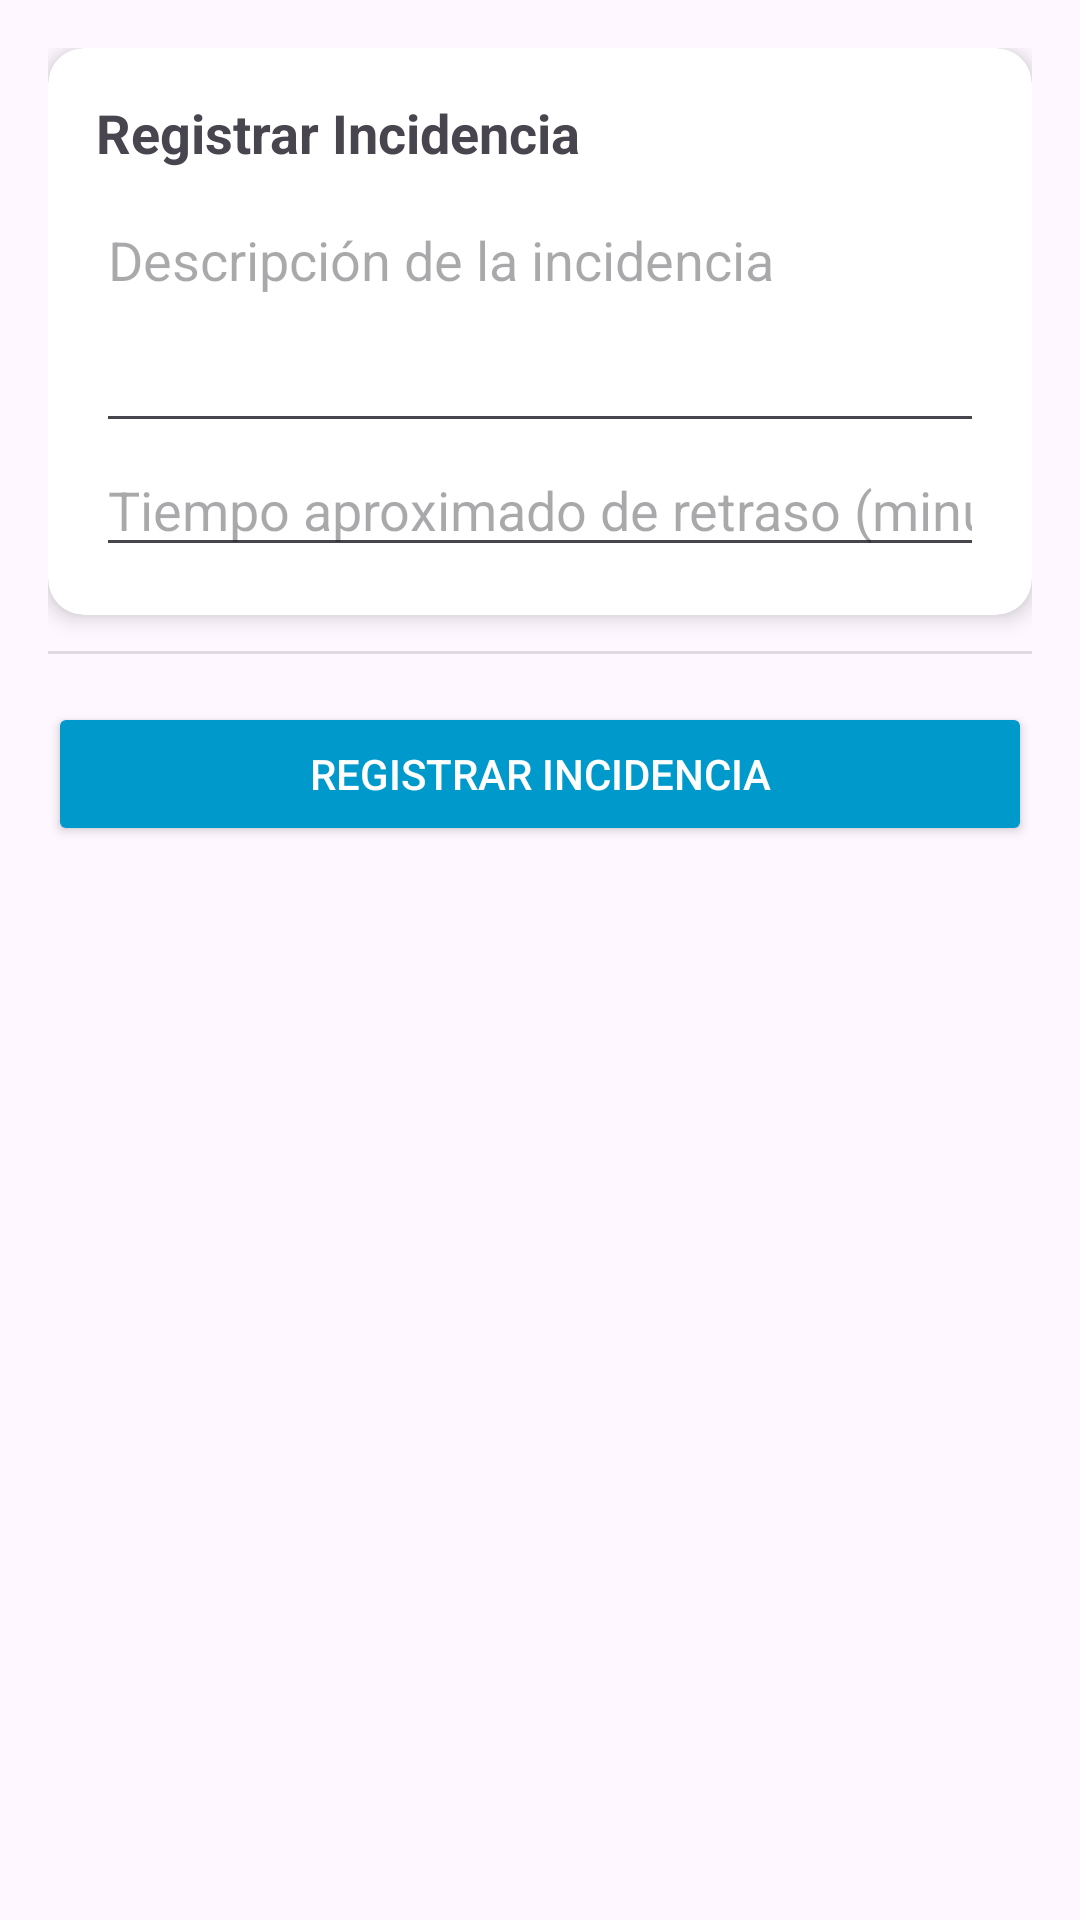

The Android layout XML behind this screen, and the referenced resources:
<!-- AndroidManifest.xml: application theme Theme.ProyectoDConvergentes -->
<!-- res/layout/activity_register_incident.xml -->
<?xml version="1.0" encoding="utf-8"?>
<ScrollView xmlns:android="http://schemas.android.com/apk/res/android"
    xmlns:app="http://schemas.android.com/apk/res-auto"
    android:layout_width="match_parent"
    android:layout_height="match_parent"
    android:padding="16dp">

    <LinearLayout
        android:layout_width="match_parent"
        android:layout_height="wrap_content"
        android:orientation="vertical"
        android:divider="?android:attr/dividerHorizontal"
        android:showDividers="middle">


        <androidx.cardview.widget.CardView
            android:layout_width="match_parent"
            android:layout_height="wrap_content"
            android:layout_marginBottom="12dp"
            app:cardCornerRadius="12dp"
            app:cardElevation="4dp">

            <LinearLayout
                android:layout_width="match_parent"
                android:layout_height="wrap_content"
                android:orientation="vertical"
                android:padding="16dp">

                <TextView
                    android:layout_width="wrap_content"
                    android:layout_height="wrap_content"
                    android:text="Registrar Incidencia"
                    android:textStyle="bold"
                    android:textSize="18sp"
                    android:paddingBottom="8dp"/>

                <EditText
                    android:id="@+id/etDescriptionIncident"
                    android:layout_width="match_parent"
                    android:layout_height="wrap_content"
                    android:hint="Descripción de la incidencia"
                    android:inputType="textMultiLine"
                    android:minLines="3"
                    android:gravity="top"/>

                <EditText
                    android:id="@+id/etDelayTime"
                    android:layout_width="match_parent"
                    android:layout_height="wrap_content"
                    android:hint="Tiempo aproximado de retraso (minutos)"
                    android:inputType="number"/>
            </LinearLayout>
        </androidx.cardview.widget.CardView>


        <Button
            android:id="@+id/btnRegisterIncident"
            android:layout_width="match_parent"
            android:layout_height="wrap_content"
            android:text="Registrar Incidencia"
            android:textColor="@android:color/white"
            android:backgroundTint="@android:color/holo_blue_dark"
            android:layout_marginTop="16dp"/>
    </LinearLayout>
</ScrollView>
<!-- resources referenced by this layout -->
<resources>
  <style name="Theme.ProyectoDConvergentes" parent="Base.Theme.ProyectoDConvergentes" />
  <style name="Base.Theme.ProyectoDConvergentes" parent="Theme.Material3.DayNight.NoActionBar">
          
          
      </style>
</resources>
